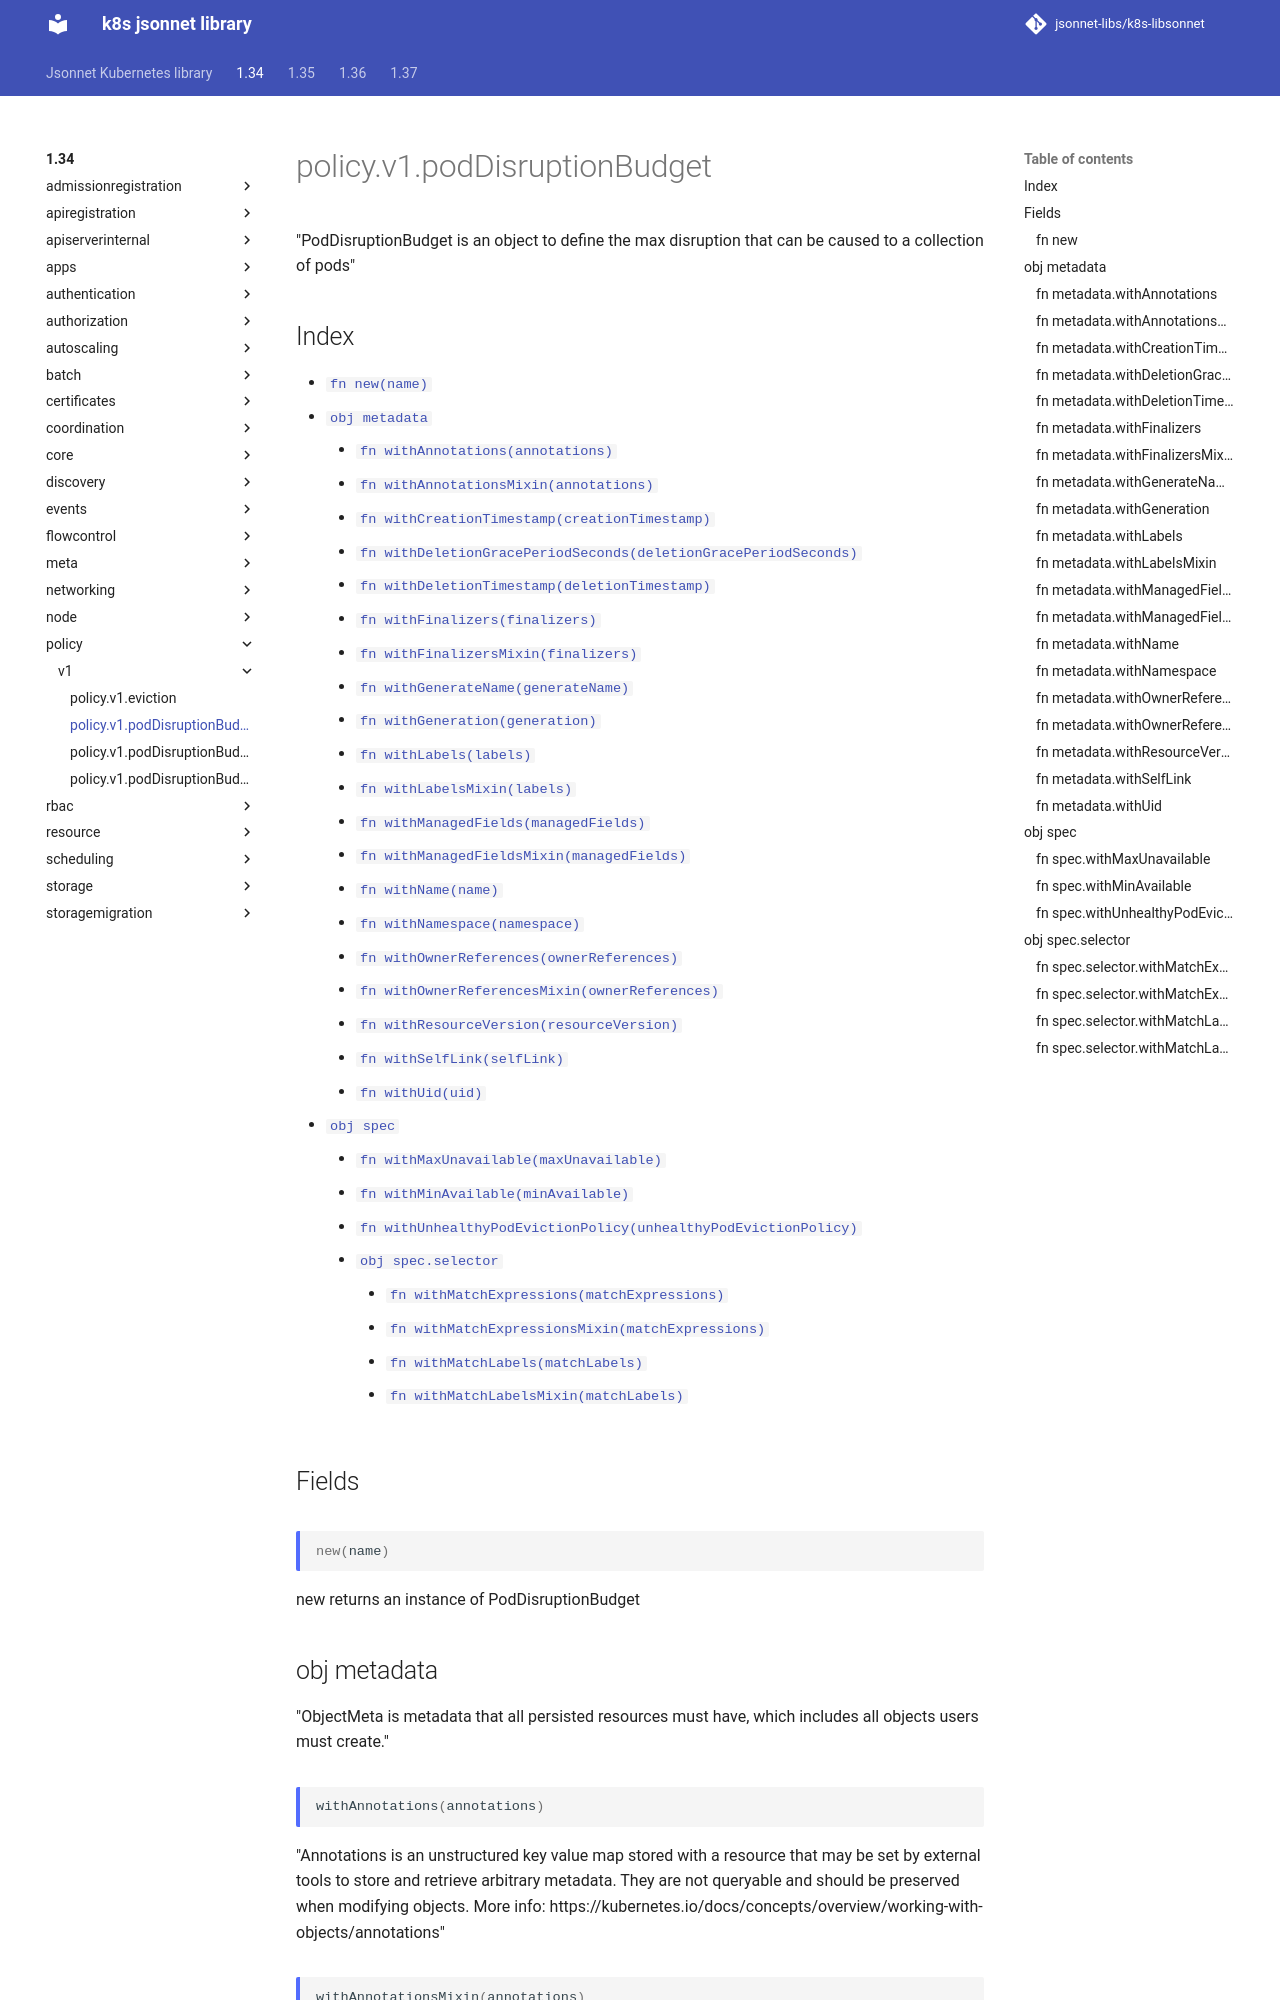

repository: jsonnet-libs/k8s-libsonnet · page: 1.34/policy/v1/podDisruptionBudget/index.html · generator: mkdocs

---
permalink: /1.34/policy/v1/podDisruptionBudget/
---

# policy.v1.podDisruptionBudget

"PodDisruptionBudget is an object to define the max disruption that can be caused to a collection of pods"

## Index

* [`fn new(name)`](#fn-new)
* [`obj metadata`](#obj-metadata)
  * [`fn withAnnotations(annotations)`](#fn-metadatawithannotations)
  * [`fn withAnnotationsMixin(annotations)`](#fn-metadatawithannotationsmixin)
  * [`fn withCreationTimestamp(creationTimestamp)`](#fn-metadatawithcreationtimestamp)
  * [`fn withDeletionGracePeriodSeconds(deletionGracePeriodSeconds)`](#fn-metadatawithdeletiongraceperiodseconds)
  * [`fn withDeletionTimestamp(deletionTimestamp)`](#fn-metadatawithdeletiontimestamp)
  * [`fn withFinalizers(finalizers)`](#fn-metadatawithfinalizers)
  * [`fn withFinalizersMixin(finalizers)`](#fn-metadatawithfinalizersmixin)
  * [`fn withGenerateName(generateName)`](#fn-metadatawithgeneratename)
  * [`fn withGeneration(generation)`](#fn-metadatawithgeneration)
  * [`fn withLabels(labels)`](#fn-metadatawithlabels)
  * [`fn withLabelsMixin(labels)`](#fn-metadatawithlabelsmixin)
  * [`fn withManagedFields(managedFields)`](#fn-metadatawithmanagedfields)
  * [`fn withManagedFieldsMixin(managedFields)`](#fn-metadatawithmanagedfieldsmixin)
  * [`fn withName(name)`](#fn-metadatawithname)
  * [`fn withNamespace(namespace)`](#fn-metadatawithnamespace)
  * [`fn withOwnerReferences(ownerReferences)`](#fn-metadatawithownerreferences)
  * [`fn withOwnerReferencesMixin(ownerReferences)`](#fn-metadatawithownerreferencesmixin)
  * [`fn withResourceVersion(resourceVersion)`](#fn-metadatawithresourceversion)
  * [`fn withSelfLink(selfLink)`](#fn-metadatawithselflink)
  * [`fn withUid(uid)`](#fn-metadatawithuid)
* [`obj spec`](#obj-spec)
  * [`fn withMaxUnavailable(maxUnavailable)`](#fn-specwithmaxunavailable)
  * [`fn withMinAvailable(minAvailable)`](#fn-specwithminavailable)
  * [`fn withUnhealthyPodEvictionPolicy(unhealthyPodEvictionPolicy)`](#fn-specwithunhealthypodevictionpolicy)
  * [`obj spec.selector`](#obj-specselector)
    * [`fn withMatchExpressions(matchExpressions)`](#fn-specselectorwithmatchexpressions)
    * [`fn withMatchExpressionsMixin(matchExpressions)`](#fn-specselectorwithmatchexpressionsmixin)
    * [`fn withMatchLabels(matchLabels)`](#fn-specselectorwithmatchlabels)
    * [`fn withMatchLabelsMixin(matchLabels)`](#fn-specselectorwithmatchlabelsmixin)

## Fields

### fn new

```ts
new(name)
```

new returns an instance of PodDisruptionBudget

## obj metadata

"ObjectMeta is metadata that all persisted resources must have, which includes all objects users must create."

### fn metadata.withAnnotations

```ts
withAnnotations(annotations)
```

"Annotations is an unstructured key value map stored with a resource that may be set by external tools to store and retrieve arbitrary metadata. They are not queryable and should be preserved when modifying objects. More info: https://kubernetes.io/docs/concepts/overview/working-with-objects/annotations"

### fn metadata.withAnnotationsMixin

```ts
withAnnotationsMixin(annotations)
```

"Annotations is an unstructured key value map stored with a resource that may be set by external tools to store and retrieve arbitrary metadata. They are not queryable and should be preserved when modifying objects. More info: https://kubernetes.io/docs/concepts/overview/working-with-objects/annotations"

**Note:** This function appends passed data to existing values
